pico-8 play session: no input (idle), after a click and taps of 🅾, ❎, 🅾+❎, 🅾 in the second before t = 0

[t = 1 s] idle ~1s (no d-pad/buttons)
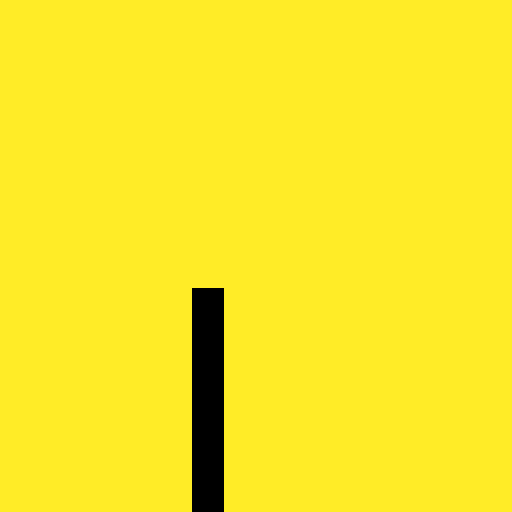

pico-8 cartridge
version 43
__lua__
--

-- mapsize = { w = 128, h = 32 }

-- b = $0x2000
-- poke4(0x2000 + mapsize.w * 18, b)
-- for b = 0, mapsize.h - 1 do
-- end
-- mx = mapsize.w / 4
-- my = mapsize.h / 2 - 1

-- bs = 0x2000
-- be = 0x2000 + (mapsize.h - 1) * mapsize.w
-- -- printh(be)
-- -- print(peek4(be))
-- for by = 0, my do
--     for bx = 0, mapsize.w - 1, 4 do
--         p1 = bs + (by * mapsize.w) + bx
--         p2 = be - (by * mapsize.w) + bx
--         b1 = peek4(p1)
--         b2 = peek4(p2)
--         poke4(p1, b2)
--         poke4(p2, b1)
--     end
-- end

-- b = $0x2000
-- poke4(be, b)
-- poke4(0x3000, b)

bs = 0x2000
be = 0x1f80 -- 0x1000 + 31 * 128
for by = 0, 31 do
    for bx = 0, 124, 4 do
        p1 = 0x2000 + (by * 128) + bx
        p2 = 0x1f80 - (by * 128) + bx
        b1 = $p1
        poke4(p1, $p2)
        poke4(p2, b1)

        -- p1 = 0x2000 + (by * 128) + bx
        -- p2 = 0x1f80 - (by * 128) + bx
        -- poke4(p1, $p2)
        -- poke4(p2, $p1)
    end
end

x, y = 0, 0

function _update60()
    if btn(0) then
        x -= 8
    end
    if btn(1) then
        x += 8
    end
    if btn(2) then
        y -= 8
    end
    if btn(3) then
        y += 8
    end
end

function _draw()
    cls()
    map()
    camera(x, y)
end
__gfx__
00000000111111112222222233333333444444445555555566666666777777778888888899999999aaaaaaaabbbbbbbbccccccccddddddddeeeeeeeeffffffff
00000000111111112222222233333333444444445555555566666666777777778888888899999999aaaaaaaabbbbbbbbccccccccddddddddeeeeeeeeffffffff
00700700111111112222222233333333444444445555555566666666777777778888888899999999aaaaaaaabbbbbbbbccccccccddddddddeeeeeeeeffffffff
00077000111111112222222233333333444444445555555566666666777777778888888899999999aaaaaaaabbbbbbbbccccccccddddddddeeeeeeeeffffffff
00077000111111112222222233333333444444445555555566666666777777778888888899999999aaaaaaaabbbbbbbbccccccccddddddddeeeeeeeeffffffff
00700700111111112222222233333333444444445555555566666666777777778888888899999999aaaaaaaabbbbbbbbccccccccddddddddeeeeeeeeffffffff
00000000111111112222222233333333444444445555555566666666777777778888888899999999aaaaaaaabbbbbbbbccccccccddddddddeeeeeeeeffffffff
00000000111111112222222233333333444444445555555566666666777777778888888899999999aaaaaaaabbbbbbbbccccccccddddddddeeeeeeeeffffffff
00000000000000000000000000000000000000000000000000000000000000000000000000000000000000000000000000000000000000000000000000000000
00000000000000000000000000000000000000000000000000000000000000000000000000000000000000000000000000000000000000000000000000000000
00000000000000000000000000000000000000000000000000000000000000000000000000000000000000000000000000000000000000000000000000000000
00000000000000000000000000000000000000000000000000000000000000000000000000000000000000000000000000000000000000000000000000000000
00000000000000000000000000000000000000000000000000000000000000000000000000000000000000000000000000000000000000000000000000000000
00000000000000000000000000000000000000000000000000000000000000000000000000000000000000000000000000000000000000000000000000000000
00000000000000000000000000000000000000000000000000000000000000000000000000000000000000000000000000000000000000000000000000000000
00000000000000000000000000000000000000000000000000000000000000000000000000000000000000000000000000000000000000000000000000000000
00000000000000000000000000000000000000000000000000000000000000000000000000000000000000000000000000000000000000000000000000000000
00000000000000000000000000000000000000000000000000000000000000000000000000000000000000000000000000000000000000000000000000000000
00000000000000000000000000000000000000000000000000000000000000000000000000000000000000000000000000000000000000000000000000000000
00000000000000000000000000000000000000000000000000000000000000000000000000000000000000000000000000000000000000000000000000000000
00000000000000000000000000000000000000000000000000000000000000000000000000000000000000000000000000000000000000000000000000000000
00000000000000000000000000000000000000000000000000000000000000000000000000000000000000000000000000000000000000000000000000000000
00000000000000000000000000000000000000000000000000000000000000000000000000000000000000000000000000000000000000000000000000000000
00000000000000000000000000000000000000000000000000000000000000000000000000000000000000000000000000000000000000000000000000000000
00000000000000000000000000000000000000000000000000000000000000000000000000000000000000000000000000000000000000000000000000000000
00000000000000000000000000000000000000000000000000000000000000000000000000000000000000000000000000000000000000000000000000000000
00000000000000000000000000000000000000000000000000000000000000000000000000000000000000000000000000000000000000000000000000000000
00000000000000000000000000000000000000000000000000000000000000000000000000000000000000000000000000000000000000000000000000000000
00000000000000000000000000000000000000000000000000000000000000000000000000000000000000000000000000000000000000000000000000000000
00000000000000000000000000000000000000000000000000000000000000000000000000000000000000000000000000000000000000000000000000000000
00000000000000000000000000000000000000000000000000000000000000000000000000000000000000000000000000000000000000000000000000000000
00000000000000000000000000000000000000000000000000000000000000000000000000000000000000000000000000000000000000000000000000000000
00000000000000000000000000000000000000000000000000000000000000000000000000000000000000000000000000000000000000000000000000000000
00000000000000000000000000000000000000000000000000000000000000000000000000000000000000000000000000000000000000000000000000000000
00000000000000000000000000000000000000000000000000000000000000000000000000000000000000000000000000000000000000000000000000000000
00000000000000000000000000000000000000000000000000000000000000000000000000000000000000000000000000000000000000000000000000000000
00000000000000000000000000000000000000000000000000000000000000000000000000000000000000000000000000000000000000000000000000000000
00000000000000000000000000000000000000000000000000000000000000000000000000000000000000000000000000000000000000000000000000000000
00000000000000000000000000000000000000000000000000000000000000000000000000000000000000000000000000000000000000000000000000000000
00000000000000000000000000000000000000000000000000000000000000000000000000000000000000000000000000000000000000000000000000000000
00000000000000000000000000000000000000000000000000000000000000000000000000000000000000000000000000000000000000000000000000000000
00000000000000000000000000000000000000000000000000000000000000000000000000000000000000000000000000000000000000000000000000000000
00000000000000000000000000000000000000000000000000000000000000000000000000000000000000000000000000000000000000000000000000000000
00000000000000000000000000000000000000000000000000000000000000000000000000000000000000000000000000000000000000000000000000000000
00000000000000000000000000000000000000000000000000000000000000000000000000000000000000000000000000000000000000000000000000000000
00000000000000000000000000000000000000000000000000000000000000000000000000000000000000000000000000000000000000000000000000000000
00000000000000000000000000000000000000000000000000000000000000000000000000000000000000000000000000000000000000000000000000000000
00000000000000000000000000000000000000000000000000000000000000000000000000000000000000000000000000000000000000000000000000000000
00000000000000000000000000000000000000000000000000000000000000000000000000000000000000000000000000000000000000000000000000000000
00000000000000000000000000000000000000000000000000000000000000000000000000000000000000000000000000000000000000000000000000000000
00000000000000000000000000000000000000000000000000000000000000000000000000000000000000000000000000000000000000000000000000000000
00000000000000000000000000000000000000000000000000000000000000000000000000000000000000000000000000000000000000000000000000000000
00000000000000000000000000000000000000000000000000000000000000000000000000000000000000000000000000000000000000000000000000000000
00000000000000000000000000000000000000000000000000000000000000000000000000000000000000000000000000000000000000000000000000000000
00000000000000000000000000000000000000000000000000000000000000000000000000000000000000000000000000000000000000000000000000000000
00000000000000000000000000000000000000000000000000000000000000000000000000000000000000000000000000000000000000000000000000000000
00000000000000000000000000000000000000000000000000000000000000000000000000000000000000000000000000000000000000000000000000000000
00000000000000000000000000000000000000000000000000000000000000000000000000000000000000000000000000000000000000000000000000000000
00000000000000000000000000000000000000000000000000000000000000000000000000000000000000000000000000000000000000000000000000000000
00000000000000000000000000000000000000000000000000000000000000000000000000000000000000000000000000000000000000000000000000000000
00000000000000000000000000000000000000000000000000000000000000000000000000000000000000000000000000000000000000000000000000000000
00000000000000000000000000000000000000000000000000000000000000000000000000000000000000000000000000000000000000000000000000000000
00000000000000000000000000000000000000000000000000000000000000000000000000000000000000000000000000000000000000000000000000000000
00000000000000000000000000000000000000000000000000000000000000000000000000000000000000000000000000000000000000000000000000000000
20202020202020002020202000000000303030303030303030303030303030300040404040404000404040404000404050505050505050505050505050505000
60606060606060606060606060606060007070707070707070700070707070708080808080808080808080808080808000909090909090909090909000909090
20202020202020000000000020202020303030303030303030303030303030300040404040404000404040000040404050505050505050505050505050505050
00606060606060606060606060606060007070707070707070700070707070708080808080808080808080808080808090009090909090909090909000909090
20202020202020002020202020202020303030303030303030303030303030300040404040404000000000404040404050505050505050505050505050505050
00606060606060606060606060606060007070707070707070707000707070708080808080808080808080808080808090009090909090909090909000909090
20202020202020002020202020202020303030303030303030303030303030300040404040404000404040404040404050505050505050505050505050505050
00606060606060606060606060606060007070707070707070707000707070708080808080808080808080808080808090009090909090909090909000909090
20202020202020002020202020202020303030303030303030303030303030300040404040404000404040404040404050505050505050505050505050505050
00606060606060606060606060606060007070707070707070707000707070708080808080808080808080808080808090009090909090909090909000909090
20202020202020002020202020202020303030303030303030303030303030300040404040404000404040404040404050505050505050505050505050505050
00606060606060606060606060606060007070707070707070707070007070708080808080808080808080808080808090009090909090909090909000909090
20202020202020002020202020202020303030303030303030303030303030300040404040404000404040404040404050505050505050505050505050505050
00606060606060606060606060606060007070707070707070707070007070708080808080808080808080808080808090009090909090909090909000909090
20202020202020002020202020202020303030303030303030303030303030300040404040404000404040404040404050505050505050505050505050505050
00606060606060606060606060606060007070707070707070707070000070708080808080808080808080808080808090009090909090909090909000909090
20202020202020002020202020202020303030303030303030303030303030300040404040404000404040404040404050505050505050505050505050505050
00606060606060606060606060606000707070707070707070707070700070708080808080808080808080808080808090900090909090909090900090909090
20202020202020002020202020202020303030303030303030303030303030300040404040404040004040404040404050505050505050505050505050505050
00606060606060606060606060606000707070707070707070707070700000708080808080808080808080808080808090900090909090909090900090909090
20202020202000202020202020202020303030303030303030303030303030300040404040404040004040404040404050505050505050505050505050505050
00606060606060606060606060606000707070707070707070707070707000708080808080808080808080808080808090900090909090909090900090909090
20202020202000202020202020202020303030303030303030303030303030300040404040404040004040404040404050505050505050505050505050505050
00606060606060606060606060606000707070707070707070707070707070008080808080808080808080808080808090900090909090909090900090909090
20202020202000202020202020202020303030303030303030303030303030300040404040404040000040404040404050505050505050505050505050505050
00606060606060606060606060606000707070707070707070707070707070008080808080808080808080808080808090900090909090909090900090909090
20202020202000202020202020202020303030303030303030303030303030300040404040404040400040404040404050505050505050505050505050505050
00606060606060606060606060606000707070707070707070707070707070700080808080808080808080808080808090900090909090909090900090909090
20202020202000202020202020202020303030303030303030303030303030300040404040404040400000404040404050505050505050505050505050505050
00606060606060606060606060606000707070707070707070707070707070700080808080808080808080808080808090900090909090909090900090909090
20202020202000202020202020202020303030303030303030303030303030300040404040404040404000404040404050505050505050505050505050505050
00006060606060606060606060606000707070707070707070707070707070700000808080808080808080808080808090900090909090909090900090909090
a0a0a0a0a0a000a0a0a0a0a0a0a0a0a0b0b0b0b0b0b0b0b0b0b0b0b0b0b0b0b000c0c0c0c0c0c0c0c0c00000c0c0c0c0d0d0d0d0d0d0d0d0d0d0d0d0d0d0d0d0
e000e0e0e0e0e0e0e0e0e0e0e0e0e000f0f0f0f0f0f0f0f0f0f0f0f0f0f0f0f01000101010101010101010101010101020000020202020202020202020202020
a0a0a0a0a0a000a0a0a0a0a0a0a0a0a0b0b0b0b0b0b0b0b0b0b0b0b0b0b0b0b000c0c0c0c0c0c0c0c0c0c0c000c0c0c0d0d0d0d0d0d0d0d0d0d0d0d0d0d0d0d0
e000e0e0e0e0e0e0e0e0e0e0e0e0e000f0f0f0f0f0f0f0f0f0f0f0f0f0f0f0f01000001010101010101010101010101020002020202020202020202020202020
a0a0a0a0a0a000a0a0a0a0a0a0a0a0a0b0b0b0b0b0b0b0b0b0b0b0b0b0b0b0b000c0c0c0c0c0c0c0c0c0c0c0c000c0c0d0d0d0d0d0d0d0d0d0d0d0d0d0d0d0d0
e0e000e0e0e0e0e0e0e0e0e0e0e0e000f0f0f0f0f0f0f0f0f0f0f0f0f0f0f0f01010000010101010101010101010101000002020202020202020202020202020
a0a0a0a0a0a000a0a0a0a0a0a0a0a0a0b0b0b0b0b0b0b0b0b0b0b0b0b0b0b0b000c0c0c0c0c0c0c0c0c0c0c0c00000c0d0d0d0d0d0d0d0d0d0d0d0d0d0d0d0d0
e0e000e0e0e0e0e0e0e0e0e0e0e0e000f0f0f0f0f0f0f0f0f0f0f0f0f0f0f0f01010101000101010101010101010101000202020202020202020202020202020
a0a0a0a0a0a000a0a0a0a0a0a0a0a0a0b0b0b0b0b0b0b0b0b0b0b0b0b0b0b0b000c0c0c0c0c0c0c0c0c0c0c0c0c0c0000000d0d0d0d0d0d0d0d0d0d0d0d0d0d0
e0e0e000e0e0e0e0e0e0e0e0e0e0e000f0f0f0f0f0f0f0f0f0f0f0f0f0f0f0f01010101010000010101010101010100020202020202020202020202020202020
a0a0a0a0a0a000a0a0a0a0a0a0a0a0a0b0b0b0b0b0b0b0b0b0b0b0b0b0b0b0b000c0c0c0c0c0c0c0c0c0c0c0c0c0c0c0d000000000000000d0d0d0d0d0d0d0d0
e0e0e00000e0e0e0e0e0e0e0e0e0e0e000f0f0f0f0f0f0f0f0f0f0f0f0f0f0f01010101010101000101010101010000020202020202020200000202020202020
a0a0a0a0a0a000a0a0a0a0a0a0a0a0a0b0b0b0b0b0b0b0b0b0b0b0b0b0b0b0b000c0c0c0c0c0c0c0c0c0c0c0c0c0c0c0d0d0d0d0d0d0d0d0d0d0d0d0d0d0d0d0
e0e0e0e0000000e0e00000e0e0e0e0e000f0f0f0f0f0f0f0f0f0f0f0f0f0f0f01010101010101010000000000000101020202020202020200000202020202020
a0a0a0a0a0a0a0a0a0a0a0a0a0a0a0a0b0b0b0b0b0b0b0b0b0b0b0b0b0b0b0b00000c0c0c0c0c0c0c0c0c0c0c0c0c0c0d0d0d0d0d0d0d0d0d0d0d0d0d0d0d0d0
e0e0e0e0e0e000000000e0e0e0e0e0e000f0f0f0f00000f0f0f0f0f0f0f0f0f01010101010101010101010101010101020202020202020200000202020202020
a0a0a0a0a0a0a0a0a0a0a0a0a0a0a0a0b0b0b0b0b0b0b0b0b0b0b0b0b0b0b0b0c0c0c0c0c0c0c0c0c0c0c0c0c0c0c0c0d0d0d0d0d0d0d0d0d0d0d0d0d0d0d0d0
e0e0e0e0e0e0e0e0e0e0e0e0e0e0e0e00000f0f00000f0f0f0f0f0f0f0f0f0f01010101010101010101010101010101020202020202020200000202020202020
a0a0a0a0a0a0a0a0a0a0a0a0a0a0a0a0b0b0b0b0b0b0b0b0b0b0b0b0b0b0b0b0c0c0c0c0c0c0c0c0c0c0c0c0c0c0c0c0d0d0d0d0d0d0d0d0d0d0d0d0d0d0d0d0
e0e0e0e0e0e0e0e0e0e0e0e0e0e0e0e0f000000000f0f0f0f0f0f0f0f0f0f0f01010101010101010101010101010101020202020202020200000202020202020
a0a0a0a0a0a0a0a0a0a0a0a0a0a0a0a0b0b0b0b0b0b0b0b0b0b0b0b0b0b0b0b0c0c0c0c0c0c0c0c0c0c0c0c0c0c0c0c0d0d0d0d0d0d0d0d0d0d0d0d0d0d0d0d0
e0e0e0e0e0e0e0e0e0e0e0e0e0e0e0e0f0f0f0f0f0f0f0f0f0f0f0f0f0f0f0f01010101010101010101010101010101020202020202020202020202020202020
a0a0a0a0a0a0a0a0a0a0a0a0a0a0a0a0b0b0b0b0b0b0b0b0b0b0b0b0b0b0b0b0c0c0c0c0c0c0c0c0c0c0c0c0c0c0c0c0d0d0d0d0d0d0d0d0d0d0d0d0d0d0d0d0
e0e0e0e0e0e0e0e0e0e0e0e0e0e0e0e0f0f0f0f0f0f0f0f0f0f0f0f0f0f0f0f01010101010101010101010101010101020202020202020202020202020202020
a0a0a0a0a0a0a0a0a0a0a0a0a0a0a0a0b0b0b0b0b0b0b0b0b0b0b0b0b0b0b0b0c0c0c0c0c0c0c0c0c0c0c0c0c0c0c0c0d0d0d0d0d0d0d0d0d0d0d0d0d0d0d0d0
e0e0e0e0e0e0e0e0e0e0e0e0e0e0e0e0f0f0f0f0f0f0f0f0f0f0f0f0f0f0f0f01010101010101010101010101010101020202020202020202020202020202020
a0a0a0a0a0a0a0a0a0a0a0a0a0a0a0a0b0b0b0b0b0b0b0b0b0b0b0b0b0b0b0b0c0c0c0c0c0c0c0c0c0c0c0c0c0c0c0c0d0d0d0d0d0d0d0d0d0d0d0d0d0d0d0d0
e0e0e0e0e0e0e0e0e0e0e0e0e0e0e0e0f0f0f0f0f0f0f0f0f0f0f0f0f0f0f0f01010101010101010101010101010101020202020202020202020202020202020
a0a0a0a0a0a0a0a0a0a0a0a0a0a0a0a0b0b0b0b0b0b0b0b0b0b0b0b0b0b0b0b0c0c0c0c0c0c0c0c0c0c0c0c0c0c0c0c0d0d0d0d0d0d0d0d0d0d0d0d0d0d0d0d0
e0e0e0e0e0e0e0e0e0e0e0e0e0e0e0e0f0f0f0f0f0f0f0f0f0f0f0f0f0f0f0f01010101010101010101010101010101020202020202020202020202020202020
a0a0a0a0a0a0a0a0a0a0a0a0a0a0a0a0b0b0b0b0b0b0b0b0b0b0b0b0b0b0b0b0c0c0c0c0c0c0c0c0c0c0c0c0c0c0c0c0d0d0d0d0d0d0d0d0d0d0d0d0d0d0d0d0
e0e0e0e0e0e0e0e0e0e0e0e0e0e0e0e0f0f0f0f0f0f0f0f0f0f0f0f0f0f0f0f01010101010101010101010101010101020202020202020202020202020202020
__map__
0101010101010101010101010101010102020202020202020202020202020202030303030303030303030303030303030404040404040404040404040404040405050505050505050505050505050505060606060606060606060606060606060707070707070707070707070707070708080808080808080808080808080808
0101010101010101010101010101010102020202020202020202020202020202030303030303030303030303030303030404040404040404040404040404040405050505050505050505050505050505060606060606060606060606060606060707070707070707070707070707070708080808080808080808080808080808
0101010101010101010101010101010102020202020202020202020202020202030303030303030303030303030303030404040404040404040404040404040405050505050505050505050505050505060606060606060606060606060606060707070707070707070707070707070708080808080808080808080808080808
0101010101010101010101010101010102020202020202020202020202020202030303030303030303030303030303030404040404040404040404040404040405050505050505050505050505050505060606060606060606060606060606060707070707070707070707070707070708080808080808080808080808080808
0101010101010101010101010101010102020202020202020202020202020202030303030303030303030303030303030404040404040404040404040404040405050505050505050505050505050505060606060606060606060606060606060707070707070707070707070707070708080808080808080808080808080808
0101010101010101010101010101010102020202020202020202020202020202030303030303030303030303030303030404040404040404040404040404040405050505050505050505050505050505060606060606060606060606060606060707070707070707070707070707070708080808080808080808000808080808
0101010101010101000101010101010102020202020202020202020202020202030303030303030303030303030303030404040404040404040404040404040405050505050505050505050505050505060606060606060606060606060606060707070707070707070707070707070708080808080808080808000808080808
0101010101010101000101010101010102020202020202020202020202020202030303030303030303030303030303030404040404040404040404040404040005050505050505050505050505050505060606060606060606060606060606060707070707070707070707070707070708080808080808080808000008080808
0101010101010101000101010101010102020202020202020202020202020200030303030303030303030303030303030404040404040404040404040404040005050505050505050505050505050500060606060606060606060606060606060707070707070707070707070707070708080808080808080808080008080808
0101010101010101000101010101010102020202020202020202020202020200030303030303030303030303030303000000000404040404040404040404040005050505050505050505050505050500060606060606060606060606060606060707070707070707070707070707070708080808080808080808080008080808
0101010101010101000101010101010102020202020202020202020202020200030303030303030303030303030300000404000004040404040404040404040005050505050505050505050505050500060606060606060606060606060600000007070707070707070707070707070708080808080808080808080008080808
0101010101010101000101010101010102020202020202020202020202020200030303030303030303030303030300030404040400040404040404040404040005050505050505050505050505050500060606060606060606060606060600060000000007070707070707070707070708080808080808080808080008080808
0101010101010101000101010101010102020202020202020202020202020200030303030303030303030303030003030404040404000404040404040404040005050505050505050505050505050500060606060606060606060606060006060707070000000707070707070707070708080808080808080808080008080808
0101010101010101000101010101010102020202020202020202020202020200030303030303030303030303000303030404040404000404040404040404040005050505050505050505050505050500060606060606060606060606060006060707070707000007070707070707070708080808080808080808080008080808
0101010101010101000101010101010102020202020202020202020202020200030303030303030303030300030303030404040404000404040404040404040005050505050505050505050505050500060606060606060606060606060006060707070707070000070707070707070708080808080808080808080008080808
0101010101010101000101010101010102020202020202020202020202020200030303030303030303030003030303030404040404040004040404040404040005050505050505050505050505050500060606060606060606060606000606060707070707070707000007070707070708080808080808080808080008080808
090909090909090900090909090909090a0a0a0a0a0a0a0a0a0a0a0a0a0a0a000b0b0b0b0b0b0b0b0b0b000b0b0b0b0b0c0c0c0c0c0c000c0c0c0c0c0c0c0c000d0d0d0d0d0d0d0d0d0d0d0d0d0d0d000e0e0e0e0e0e0e0e0e0e0e0e000e0e0e0f0f0f0f0f0f0f0f0f00000f0f0f0f0f01010101010101010101010001010101
090909090909090900090909090909090a0a0a0a0a0a0a0a0a0a0a0a0a0a0a000b0b0b0b0b0b0b0b0b00000b0b0b0b0b0c0c0c0c0c0c000c0c0c0c0c0c0c0c000d0d0d0d0d0d0d0d0d0d0d0d0d0d0d000e0e0e0e0e0e0e0e0e0e0e000e0e0e0e0f0f0f0f0f0f0f0f0f0f00000f0f0f0f01010101010101010101010001010101
090909090909090900090909090909090a0a0a0a0a0a0a0a0a0a0a0a0a0a0a000b0b0b0b0b0b0b0b0b000b0b0b0b0b0b0c0c0c0c0c0c000c0c0c0c0c0c0c0c000d0d0d0d0d0d0d0d0d0d0d0d0d0d0d000e0e0e0e0e0e0e0e0e0e0e000e0e0e0e0f0f0f0f0f0f0f0f0f0f0f00000f0f0f01010101010101010101010001010101
090909090909090900090909090909090a0a0a0a0a0a0a0a0a0a0a0a0a0a0a000b0b0b0b0b0b0b0b0b000b0b0b0b0b0b0c0c0c0c0c000c0c0c0c0c0c0c0c0c000d0d0d0d0d0d0d0d0d0d0d0d0d0d0d000e0e0e0e0e0e0e0e0e0e0e000e0e0e0e0f0f0f0f0f0f0f0f0f0f0f0f000f0f0f01010101010101010101010001010101
090909090909090900090909090909090a0a0a0a0a0a0a0a0a0a0a0a0a0a0a000b0b0b0b0b0b0b0b00000b0b0b0b0b0b0c0c0c0c0c000c0c0c0c0c0c0c0c0c000d0d0d0d0d0d0d0d0d0d0d0d0d0d0d000e0e0e0e0e0e0e0e0e0e0e000e0e0e0e0f0f0f0f0f0f0f0f0f0f0f0f0f000f0f01010101010101010101010001010101
090909090909090900090909090909090a0a0a0a0a0a0a0a0a0a0a0a0a0a0a000b0b0b0b0b0b0b0b000b0b0b0b0b0b0b0c0c0c0c0c000c0c0c0c0c0c0c0c0c000d0d0d0d0d0d0d0d0d0d0d0d0d0d0d000e0e0e0e0e0e0e0e0e0e0e000e0e0e0e0f0f0f0f0f0f0f0f0f0f0f0f0f000f0f01010101010101010101010001010101
090909090909090900090909090909090a0a0a0a0a0a0a0a0a0a0a0a0a0a0a000b0b0b0b0b0b0b0b000b0b0b0b0b0b0b0c0c0c0c0c000c0c0c0c0c0c0c0c0c000d0d0d0d0d0d0d0d0d0d0d0d0d0d0d000e0e0e0e0e0e0e0e0e0e0e000e0e0e0e0f0f0f0f0f0f0f0f0f0f0f0f0f0f000f01010101010101010101010001010101
090909090909090900090909090909090a0a0a0a0a0a0a0a0a0a0a0a0a0a0a000b0b0b0b0b0b0b0b000b0b0b0b0b0b0b0c0c0c0c000c0c0c0c0c0c0c0c0c0c000d0d0d0d0d0d0d0d0d0d0d0d0d0d0d000e0e0e0e0e0e0e0e0e0e000e0e0e0e0e0f0f0f0f0f0f0f0f0f0f0f0f0f0f000f01010101010101010101010100010101
090909090909090900090909090909090a0a0a0a0a0a0a0a0a0a0a0a0a0a0a000b0b0b0b0b0b0b00000b0b0b0b0b0b0b0c0c0c0c000c0c0c0c0c0c0c0c0c0c000d0d0d0d0d0d0d0d0d0d0d0d0d0d0d000e0e0e0e0e0e0e0e0e0e000e0e0e0e0e0f0f0f0f0f0f0f0f0f0f0f0f0f0f000f01010101010101010101010100010101
090909090909090900090909090909090a0a0a0a0a0a0a0a0a0a0a0a0a0a0a000b0b0b0b0b0b0b000b0b0b0b0b0b0b0b0c0c0c0c000c0c0c0c0c0c0c0c0c0c000d0d0d0d0d0d0d0d0d0d0d0d0d0d0d000e0e0e0e0e0e0e0e0e0e000e0e0e0e0e0f0f0f0f0f0f0f0f0f0f0f0f0f0f0f0001010101010101010101010100010101
090909090909090900090909090909090a0a0a0a0a0a0a0a0a0a0a0a0a0a0a000b0b0b0b0b0b0b000b0b0b0b0b0b0b0b0c0c0c000c0c0c0c0c0c0c0c0c0c0c000d0d0d0d0d0d0d0d0d0d0d0d0d0d0d000e0e0e0e0e0e0e0e0e0e000e0e0e0e0e0f0f0f0f0f0f0f0f0f0f0f0f0f0f0f0001010101010101010101010100010101
090909090909090900090909090909090a0a0a0a0a0a0a0a0a0a0a0a0a0a0a000b0b0b0b0b0b0b000b0b0b0b0b0b0b0b0c0c000c0c0c0c0c0c0c0c0c0c0c0c000d0d0d0d0d0d0d0d0d0d0d0d0d0d0d000e0e0e0e0e0e0e0e0e0e000e0e0e0e0e0f0f0f0f0f0f0f0f0f0f0f0f0f0f0f0001010101010101010101010100010101
090909090909090009090909090909090a0a0a0a0a0a0a0a0a0a0a0a000000000b0b0b0b0b0b0b000b0b0b0b0b0b0b0b0c000c0c0c0c0c0c0c0c0c0c0c0c0c000d0d0d0d0d0d0d0d0d0d0d0d0d0d0d000e0e0e0e0e0e0e0e0e0e000e0e0e0e0e0f0f0f0f0f0f0f0f0f0f0f0f0f0f0f0001010101010101010101010100010101
090909090909090009090909090909090a0a0a0a0a0a0a0a00000000000a0a000b0b0b0b0b0b0b000b0b0b0b0b0b0b0b000c0c0c0c0c0c0c0c0c0c0c0c0c0c000d0d0d0d0d0d0d0d0d0d0d0d0d0d0d000e0e0e0e0e0e0e0e0e0e000e0e0e0e0e0f0f0f0f0f0f0f0f0f0f0f0f0f0f0f0000010101010101010101010100010101
090909090909090009090909090909090a0a0a0a0a0000000a0a0a0a0a0a0a000b0b0b0b0b0b0b000b0b0b0b0b0b0b000c0c0c0c0c0c0c0c0c0c0c0c0c0c0c000d0d0d0d0d0d0d0d0d0d0d0d0d0d0d0d000e0e0e0e0e0e0e0e0e000e0e0e0e0e0f0f0f0f0f0f0f0f0f0f0f0f0f0f0f0f00010101010101010101010100010101
0909090909090900090909090909090900000000000a0a0a0a0a0a0a0a0a0a0a000b0b0b0b0b0b000b0b0b0b0b0b000b0c0c0c0c0c0c0c0c0c0c0c0c0c0c0c000d0d0d0d0d0d0d0d0d0d0d0d0d0d0d0d000e0e0e0e0e0e0e0e0e000e0e0e0e0e0f0f0f0f0f0f0f0f0f0f0f0f0f0f0f0f00010101010101010101010100010101
